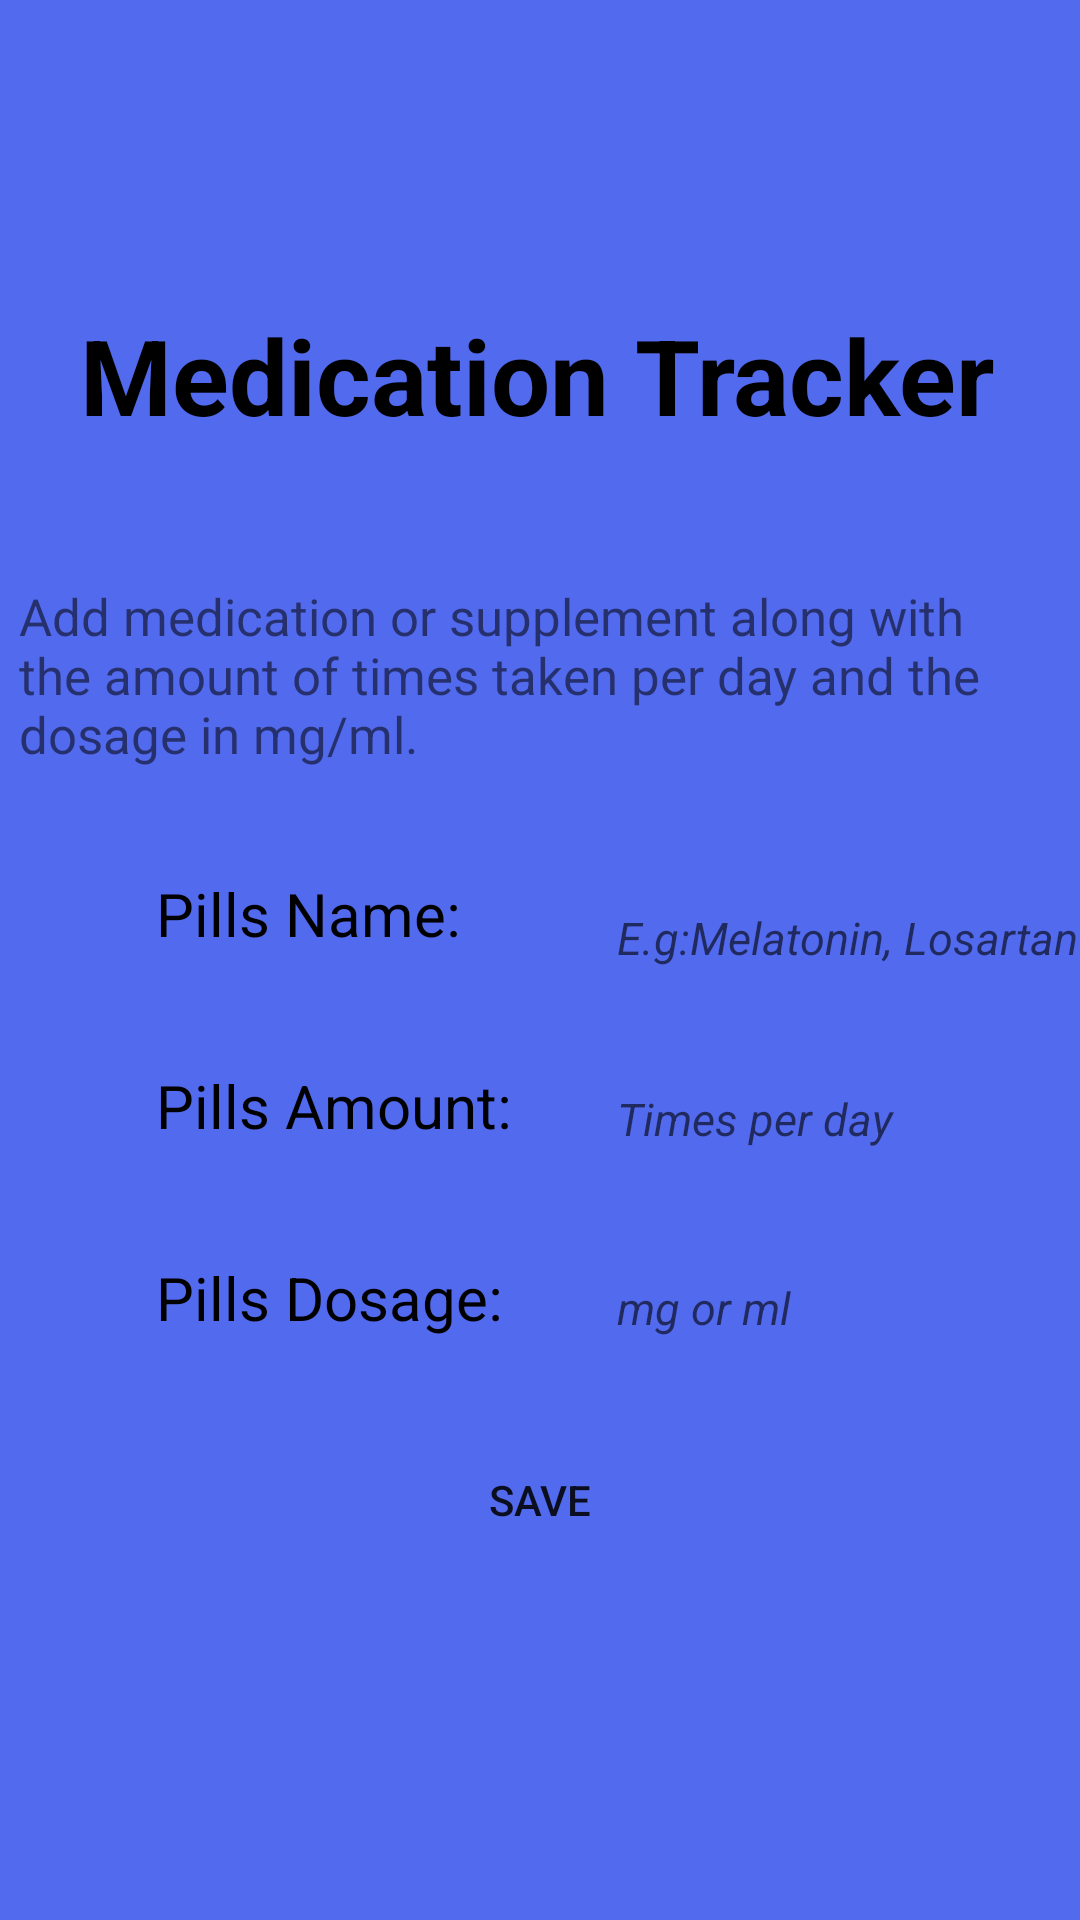

Layout XML and referenced resources for this Android screen:
<!-- AndroidManifest.xml: application theme AppTheme -->
<!-- res/layout/activity_medication.xml -->
<?xml version="1.0" encoding="utf-8"?>
<androidx.constraintlayout.widget.ConstraintLayout xmlns:android="http://schemas.android.com/apk/res/android"
    xmlns:app="http://schemas.android.com/apk/res-auto"
    xmlns:tools="http://schemas.android.com/tools"
    android:layout_width="match_parent"
    android:layout_height="match_parent"
    android:background="#526AEE">

    <ImageView
        android:id="@+id/exit"
        android:layout_width="39dp"
        android:layout_height="41dp"
        android:layout_marginTop="16dp"
        app:layout_constraintBottom_toTopOf="@+id/textView6"
        app:layout_constraintEnd_toEndOf="parent"
        app:layout_constraintHorizontal_bias="0.043"
        app:layout_constraintStart_toStartOf="parent"
        app:layout_constraintTop_toTopOf="parent"
        app:layout_constraintVertical_bias="0.0"
        app:srcCompat="@drawable/close" />

    <TextView
        android:id="@+id/textView5"
        android:layout_width="323dp"
        android:layout_height="74dp"
        android:layout_marginTop="88dp"
        android:gravity="center"
        android:text="Medication Tracker"
        android:textColor="@color/black"
        android:textSize="35dp"
        android:textStyle="bold"

        app:layout_constraintEnd_toEndOf="parent"
        app:layout_constraintHorizontal_bias="0.471"
        app:layout_constraintStart_toStartOf="parent"
        app:layout_constraintTop_toTopOf="parent" />

    <TextView
        android:id="@+id/textView6"
        android:layout_width="349dp"
        android:layout_height="65dp"
        android:layout_marginTop="32dp"
        android:text="Add medication or supplement along with the amount of times taken per day and the dosage in mg/ml."
        android:textSize="17sp"
        app:layout_constraintEnd_toEndOf="parent"
        app:layout_constraintHorizontal_bias="0.564"
        app:layout_constraintStart_toStartOf="parent"
        app:layout_constraintTop_toBottomOf="@+id/textView5" />

    <TextView
        android:id="@+id/textView7"
        android:layout_width="150dp"
        android:layout_height="40dp"
        android:layout_marginStart="52dp"
        android:layout_marginTop="32dp"
        android:text="Pills Name:"
        android:textSize="20dp"
        android:textColor="@color/black"
        app:layout_constraintStart_toStartOf="parent"
        app:layout_constraintTop_toBottomOf="@+id/textView6" />

    <EditText
        android:id="@+id/name_of_pills"
        android:layout_width="182dp"
        android:layout_height="37dp"
        android:layout_marginTop="132dp"
        android:background="@drawable/edittext_bg"
        android:ems="10"
        android:hint=" E.g:Melatonin, Losartan"
        android:textStyle="italic"
        android:inputType="text"
        android:textSize="15sp"
        app:layout_constraintEnd_toEndOf="parent"
        app:layout_constraintHorizontal_bias="0.0"
        app:layout_constraintStart_toEndOf="@+id/textView7"
        app:layout_constraintTop_toBottomOf="@+id/textView5" />

    <TextView
        android:id="@+id/textView8"
        android:layout_width="150dp"
        android:layout_height="40dp"
        android:layout_marginStart="52dp"
        android:layout_marginTop="24dp"
        android:text="Pills Amount:"
        android:textSize="20dp"
        android:textColor="@color/black"
        app:layout_constraintStart_toStartOf="parent"
        app:layout_constraintTop_toBottomOf="@+id/textView7" />

    <EditText
        android:id="@+id/num_of_pills"
        android:layout_width="182dp"
        android:layout_height="36dp"
        android:layout_marginTop="24dp"
        android:layout_marginEnd="28dp"
        android:background="@drawable/edittext_bg"
        android:ems="10"
        android:inputType="number"
        android:textSize="15sp"
        android:hint=" Times per day"
        android:textStyle="italic"
        app:layout_constraintEnd_toEndOf="parent"
        app:layout_constraintHorizontal_bias="0.0"
        app:layout_constraintStart_toEndOf="@+id/textView8"
        app:layout_constraintTop_toBottomOf="@+id/name_of_pills" />

    <Button
        android:id="@+id/save"
        android:layout_width="wrap_content"
        android:layout_height="wrap_content"
        android:layout_marginBottom="116dp"
        android:text="Save"
        android:background="@drawable/edittext_bg"
        app:layout_constraintBottom_toBottomOf="parent"
        app:layout_constraintEnd_toEndOf="parent"
        app:layout_constraintStart_toStartOf="parent" />

    <TextView
        android:id="@+id/textView2"
        android:layout_width="150dp"
        android:layout_height="40dp"
        android:layout_marginStart="52dp"
        android:layout_marginTop="24dp"
        android:text="Pills Dosage:"
        android:textSize="20dp"
        android:textColor="@color/black"
        app:layout_constraintStart_toStartOf="parent"
        app:layout_constraintTop_toBottomOf="@+id/textView8" />

    <EditText
        android:id="@+id/num_of_dosage"
        android:layout_width="182dp"
        android:layout_height="42dp"
        android:layout_marginTop="24dp"
        android:background="@drawable/edittext_bg"
        android:ems="10"
        android:textStyle="italic"
        android:hint=" mg or ml"
        android:textSize="15sp"
        android:inputType="number"
        app:layout_constraintEnd_toEndOf="parent"
        app:layout_constraintHorizontal_bias="0.0"
        app:layout_constraintStart_toEndOf="@+id/textView2"
        app:layout_constraintTop_toBottomOf="@+id/num_of_pills" />
</androidx.constraintlayout.widget.ConstraintLayout>
<!-- resources referenced by this layout -->
<resources>
  <color name="black">#FF000000</color>
</resources>
